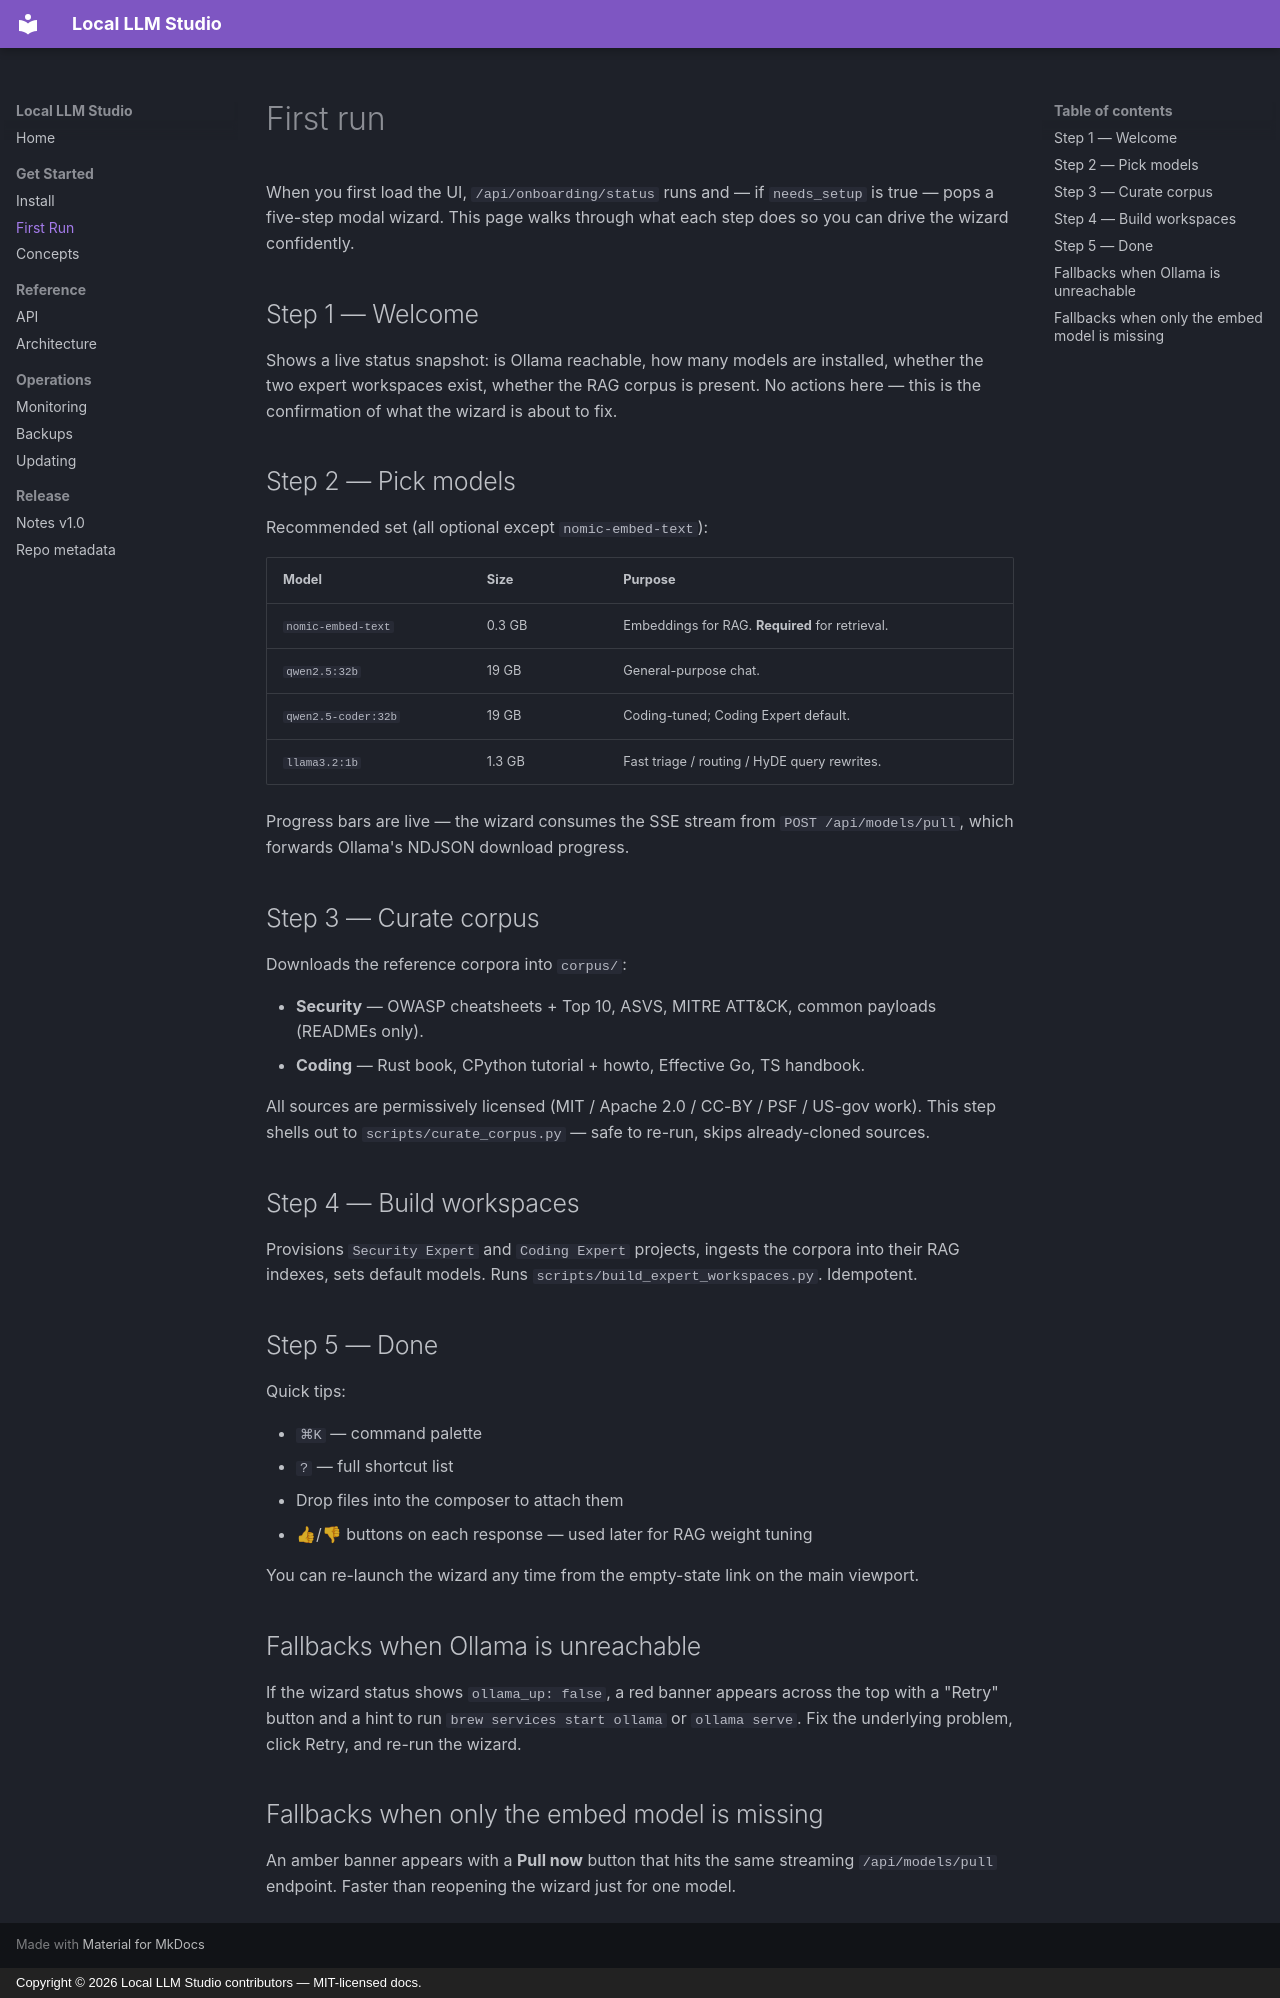

repository: VijayKumarGV/local-llm-studio · page: first-run/index.html · generator: mkdocs · copyright: Copyright © 2026 Local LLM Studio contributors — MIT-licensed docs.

# First run

When you first load the UI, `/api/onboarding/status` runs and — if
`needs_setup` is true — pops a five-step modal wizard. This page walks
through what each step does so you can drive the wizard confidently.

## Step 1 — Welcome

Shows a live status snapshot: is Ollama reachable, how many models are
installed, whether the two expert workspaces exist, whether the RAG
corpus is present. No actions here — this is the confirmation of what
the wizard is about to fix.

## Step 2 — Pick models

Recommended set (all optional except `nomic-embed-text`):

| Model                  | Size  | Purpose                                        |
| ---------------------- | ----- | ---------------------------------------------- |
| `nomic-embed-text`     | 0.3 GB | Embeddings for RAG. **Required** for retrieval. |
| `qwen2.5:32b`          | 19 GB  | General-purpose chat.                          |
| `qwen2.5-coder:32b`    | 19 GB  | Coding-tuned; Coding Expert default.           |
| `llama3.2:1b`          | 1.3 GB | Fast triage / routing / HyDE query rewrites.   |

Progress bars are live — the wizard consumes the SSE stream from
`POST /api/models/pull`, which forwards Ollama's NDJSON download
progress.

## Step 3 — Curate corpus

Downloads the reference corpora into `corpus/`:

- **Security** — OWASP cheatsheets + Top 10, ASVS, MITRE ATT&CK, common
  payloads (READMEs only).
- **Coding** — Rust book, CPython tutorial + howto, Effective Go, TS
  handbook.

All sources are permissively licensed (MIT / Apache 2.0 / CC-BY / PSF /
US-gov work). This step shells out to
`scripts/curate_corpus.py` — safe to re-run, skips already-cloned
sources.

## Step 4 — Build workspaces

Provisions `Security Expert` and `Coding Expert` projects, ingests the
corpora into their RAG indexes, sets default models. Runs
`scripts/build_expert_workspaces.py`. Idempotent.

## Step 5 — Done

Quick tips:

- `⌘K` — command palette
- `?` — full shortcut list
- Drop files into the composer to attach them
- 👍/👎 buttons on each response — used later for RAG weight tuning

You can re-launch the wizard any time from the empty-state link on
the main viewport.

## Fallbacks when Ollama is unreachable

If the wizard status shows `ollama_up: false`, a red banner appears
across the top with a "Retry" button and a hint to run
`brew services start ollama` or `ollama serve`. Fix the underlying
problem, click Retry, and re-run the wizard.

## Fallbacks when only the embed model is missing

An amber banner appears with a **Pull now** button that hits the same
streaming `/api/models/pull` endpoint. Faster than reopening the wizard
just for one model.
